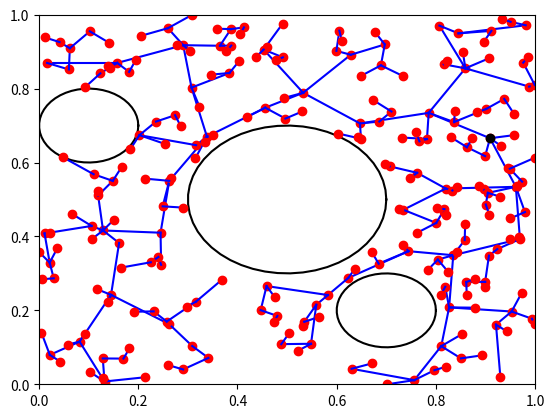
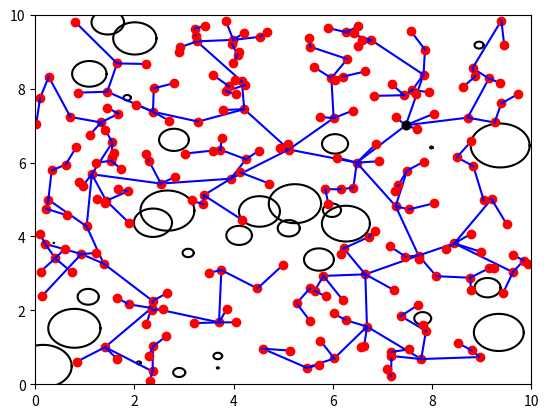
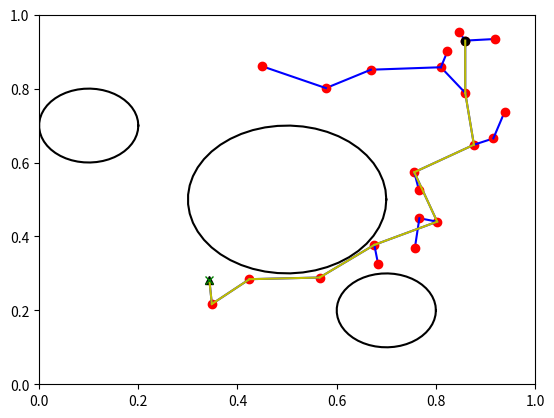
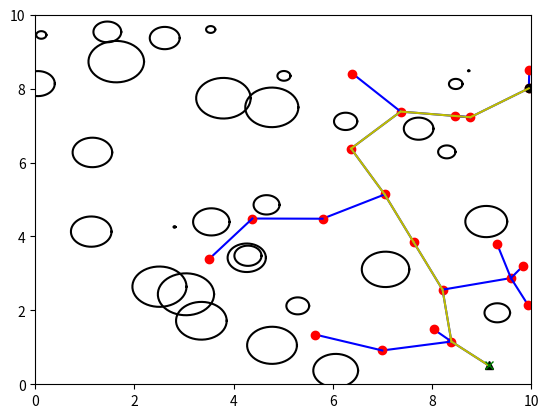

The matplotlib source for these figures, in order:
import numpy as np
import matplotlib.pyplot as plt
import math
import random

###############################################################################
## Base Code
###############################################################################
class Node:
    """
    Node for RRT Algorithm. This is what you'll make your graph with!
    """
    def __init__(self, pt, parent=None):
        self.point = pt # n-Dimensional point
        self.parent = parent # Parent node
        self.path_from_parent = [] # List of points along the way from the parent node (for edge's collision checking)

def get_nd_obstacle(state_bounds):
    '''
    Function to return a circular obstacle in an n-dimensional world
    :param state_bounds: Array of min/max for each dimension
    :return: A single circular obstacle in form of a list with 1st entry as the circle center and the 2nd as the radius
    '''
    center_vector = []
    for d in range(state_bounds.shape[0]):
        center_vector.append(state_bounds[d][0] + random.random()*(state_bounds[d][1]-state_bounds[d][0]))
    radius = random.random() * 0.6 # Downscaling the radius
    return [np.array(center_vector), radius]

def setup_random_2d_world():
    '''
    Function that sets a 2D world with fixed bounds and # of obstacles
    :return: The bounds, the obstacles, the state_is_valid() function
    '''
    state_bounds = np.array([[0,10],[0,10]]) # matrix of min/max values for each dimension
    obstacles = [] # [pt, radius] circular obstacles
    for n in range(30):
        obstacles.append(get_nd_obstacle(state_bounds))

    def state_is_valid(state):
        '''
        Function that takes an n-dimensional point and checks if it is within the bounds and not inside the obstacle
        :param state: n-Dimensional point
        :return: Boolean whose value depends on whether the state/point is valid or not
        '''
        for dim in range(state_bounds.shape[0]):
            if state[dim] < state_bounds[dim][0]: return False
            if state[dim] >= state_bounds[dim][1]: return False
        for obs in obstacles:
            if np.linalg.norm(state - obs[0]) <= obs[1]: return False
        return True

    return state_bounds, obstacles, state_is_valid

def setup_fixed_test_2d_world():
    '''
    Function that sets a test 2D world with fixed bounds and # of obstacles
    :return: The bounds, the obstacles, the state_is_valid() function
    '''
    state_bounds = np.array([[0,1],[0,1]]) # matrix of min/max values for each dimension
    obstacles = [] # [pt, radius] circular obstacles
    obstacles.append([[0.5,0.5],0.2])
    obstacles.append([[0.1,0.7],0.1])
    obstacles.append([[0.7,0.2],0.1])

    # Pretty wild but you can have nested functions in python and in this case it will retain
    # its local variables state_bounds and obstacles. You won't need to pass them later.
    def state_is_valid(state):
        '''
        Function that takes an n-dimensional point and checks if it is within the bounds and not inside the obstacle
        :param state: n-Dimensional point
        :return: Boolean whose value depends on whether the state/point is valid or not
        '''
        for dim in range(state_bounds.shape[0]):
            if state[dim] < state_bounds[dim][0]: return False
            if state[dim] >= state_bounds[dim][1]: return False
        for obs in obstacles:
            if np.linalg.norm(state - obs[0]) <= obs[1]: return False
        return True

    return state_bounds, obstacles, state_is_valid

def _plot_circle(x, y, radius, color="-k"):
    '''
    Internal function to plot a 2D circle on the current pyplot object
    :param x: The x coordinate of the circle
    :param y: The y coordinate of the circle
    :param radius: The radius of the circle
    :param color: Matplotlib color code
    :return: None
    '''
    deg = np.linspace(0,360,50)

    xl = [x + radius * math.cos(np.deg2rad(d)) for d in deg]
    yl = [y + radius * math.sin(np.deg2rad(d)) for d in deg]
    plt.plot(xl, yl, color)

def visualize_2D_graph(state_bounds, obstacles, nodes, goal_point=None, filename=None):
    '''
    Function to visualise the 2D world, the RRT graph, path to goal if goal exists
    :param state_bounds: Array of min/max for each dimension
    :param obstacles: Locations and radii of spheroid obstacles
    :param nodes: List of vertex locations
    :param goal_point: Point within state_bounds to target with the RRT. (OPTIONAL, can be None)
    :param filename: Complete path to the file on which this plot will be saved
    :return: None
    '''
    fig = plt.figure()
    plt.xlim(state_bounds[0,0], state_bounds[0,1])
    plt.ylim(state_bounds[1,0], state_bounds[1,1])

    for obs in obstacles:
        _plot_circle(obs[0][0], obs[0][1], obs[1])

    goal_node = None
    for node in nodes:
        if node.parent is not None:
            node_path = np.array(node.path_from_parent)
            plt.plot(node_path[:,0], node_path[:,1], '-b')
        # The goal may not be on the RRT so we are finding the point that is a 'proxy' for the goal
        if goal_point is not None and np.linalg.norm(node.point - np.array(goal_point)) <= 1e-5:
            goal_node = node
            plt.plot(node.point[0], node.point[1], 'k^')
        else:
            plt.plot(node.point[0], node.point[1], 'ro')

    plt.plot(nodes[0].point[0], nodes[0].point[1], 'ko')

    if goal_node is not None:
        cur_node = goal_node
        while cur_node is not None: 
            if cur_node.parent is not None:
                node_path = np.array(cur_node.path_from_parent)
                plt.plot(node_path[:,0], node_path[:,1], '-y')
                cur_node = cur_node.parent
            else:
                break

    if goal_point is not None:
        plt.plot(goal_point[0], goal_point[1], 'gx')

    if filename is not None:
        fig.savefig(filename)
    else:
        plt.show()

def get_random_valid_vertex(state_is_valid, bounds):
    '''
    Function that samples a random n-dimensional point which is valid (i.e. collision free and within the bounds)
    :param state_valid: The state validity function that returns a boolean
    :param bounds: The world bounds to sample points from
    :return: n-Dimensional point/state
    '''
    vertex = None
    while vertex is None: # Get starting vertex
        pt = np.random.rand(bounds.shape[0]) * (bounds[:,1]-bounds[:,0]) + bounds[:,0]
        if state_is_valid(pt):
            vertex = pt
    return vertex

###############################################################################
## END BASE CODE
###############################################################################

def get_nearest_vertex(node_list, q_point):
    '''
    Function that finds a node in node_list with closest node.point to query q_point
    :param node_list: List of Node objects
    :param q_point: n-dimensional array representing a point
    :return Node in node_list with closest node.point to query q_point
    '''

    # TODO: Your Code Here
    ret_node = node_list[0]
    
    dist = np.linalg.norm(node_list[0].point - q_point)

    for i in node_list:
        temp = i.point
        if dist > np.linalg.norm(temp - q_point):
            dist = np.linalg.norm(temp - q_point)
            ret_node = i

    return ret_node

def steer(from_point, to_point, delta_q):
    '''
    :param from_point: n-Dimensional array (point) where the path to "to_point" is originating from (e.g., [1.,2.])
    :param to_point: n-Dimensional array (point) indicating destination (e.g., [0., 0.])
    :param delta_q: Max path-length to cover, possibly resulting in changes to "to_point" (e.g., 0.2)
    :return path: Array of points leading from "from_point" to "to_point" (inclusive of endpoints)  (e.g., [ [1.,2.], [1., 1.], [0., 0.] ])
    '''
    # TODO: Figure out if you can use "to_point" as-is, or if you need to move it so that it's only delta_q distance away

    # TODO Use the np.linspace function to get 10 points along the path from "from_point" to "to_point"
    diff = to_point-from_point
    dist = np.linalg.norm(diff)
    new_to = (diff/dist)*delta_q + from_point
    
    if delta_q < dist:
        path = np.linspace(from_point, new_to, num=10)
    else:
        path = np.linspace(from_point, to_point, num=10)

    return path
    

def check_path_valid(path, state_is_valid):
    '''
    Function that checks if a path (or edge that is made up of waypoints) is collision free or not
    :param path: A 1D array containing a few (10 in our case) n-dimensional points along an edge
    :param state_is_valid: Function that takes an n-dimensional point and checks if it is valid
    :return: Boolean based on whether the path is collision free or not
    '''

    # TODO: Your Code Here
    for i in path:
        if (state_is_valid(i) == False):
            return False
    return True
    

def rrt(state_bounds, state_is_valid, starting_point, goal_point, k, delta_q):
  
    node_list = []
    node_list.append(Node(starting_point, parent=None)) # Add Node at starting point with no parent

    
    # TODO: Your code here
    # TODO: Make sure to add every node you create onto node_list, and to set node.parent and node.path_from_parent for each
    for _ in range(k):
        q_rand = get_random_valid_vertex(state_is_valid, state_bounds)
        if goal_point is not None:
            
            if random.random() < 0.05:
                q_rand = goal_point

        near_point = get_nearest_vertex(node_list, q_rand)
        path = steer(near_point.point, q_rand, delta_q)

        if check_path_valid(path, state_is_valid):
            new_node = Node(path[-1], parent= near_point)
            new_node.path_from_parent = path
            node_list.append(new_node)
            

        if goal_point is not None:
            if np.linalg.norm(Node(path[-1], parent= near_point).point-goal_point) < 0.000001:
                    return node_list



    return node_list


if __name__ == "__main__":
    K = 250 # Feel free to adjust as desired
    bounds, obstacles, validity_check = setup_fixed_test_2d_world()
    starting_point = get_random_valid_vertex(validity_check, bounds)
    nodes = rrt(bounds, validity_check, starting_point, None, K, np.linalg.norm(bounds/10.))
    visualize_2D_graph(bounds, obstacles, nodes, None, 'rrt_run1.png')

    bounds, obstacles, validity_check = setup_random_2d_world()
    starting_point = get_random_valid_vertex(validity_check, bounds)
    nodes = rrt(bounds, validity_check, starting_point, None, K, np.linalg.norm(bounds/10.))
    visualize_2D_graph(bounds, obstacles, nodes, None, 'rrt_run2.png')

    bounds, obstacles, validity_check = setup_fixed_test_2d_world()
    starting_point = get_random_valid_vertex(validity_check, bounds)
    goal_point = get_random_valid_vertex(validity_check, bounds)
    while np.linalg.norm(starting_point - goal_point) < np.linalg.norm(bounds/2.):
        starting_point = get_random_valid_vertex(validity_check, bounds)
        goal_point = get_random_valid_vertex(validity_check, bounds)
    nodes = rrt(bounds, validity_check, starting_point, goal_point, K, np.linalg.norm(bounds/10.))
    visualize_2D_graph(bounds, obstacles, nodes, goal_point, 'rrt_goal_run1.png')

    bounds, obstacles, validity_check = setup_random_2d_world()
    starting_point = get_random_valid_vertex(validity_check, bounds)
    goal_point = get_random_valid_vertex(validity_check, bounds)
    while np.linalg.norm(starting_point - goal_point) < np.linalg.norm(bounds/2.):
        starting_point = get_random_valid_vertex(validity_check, bounds)
        goal_point = get_random_valid_vertex(validity_check, bounds)
    nodes = rrt(bounds, validity_check, starting_point, goal_point, K, np.linalg.norm(bounds/10.))
    visualize_2D_graph(bounds, obstacles, nodes, goal_point, 'rrt_goal_run2.png')
